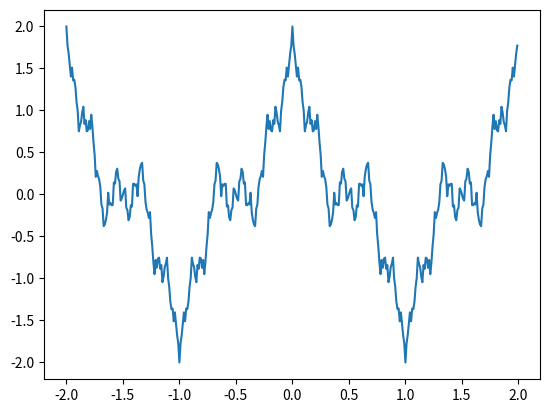

Source code (Python):
import numpy as np
import matplotlib.pyplot as plt
import math

a = 3
b = 0.5
x = np.arange(-2, 2, 0.01)
y = x.copy()
def func(x):
    for i in range(len(x)):
        y[i] = sum([(b ** n) * math.cos((a ** n) * math.pi * x[i]) for n in range(100)])
    return y
plt.plot(x, func(x))
plt.show()